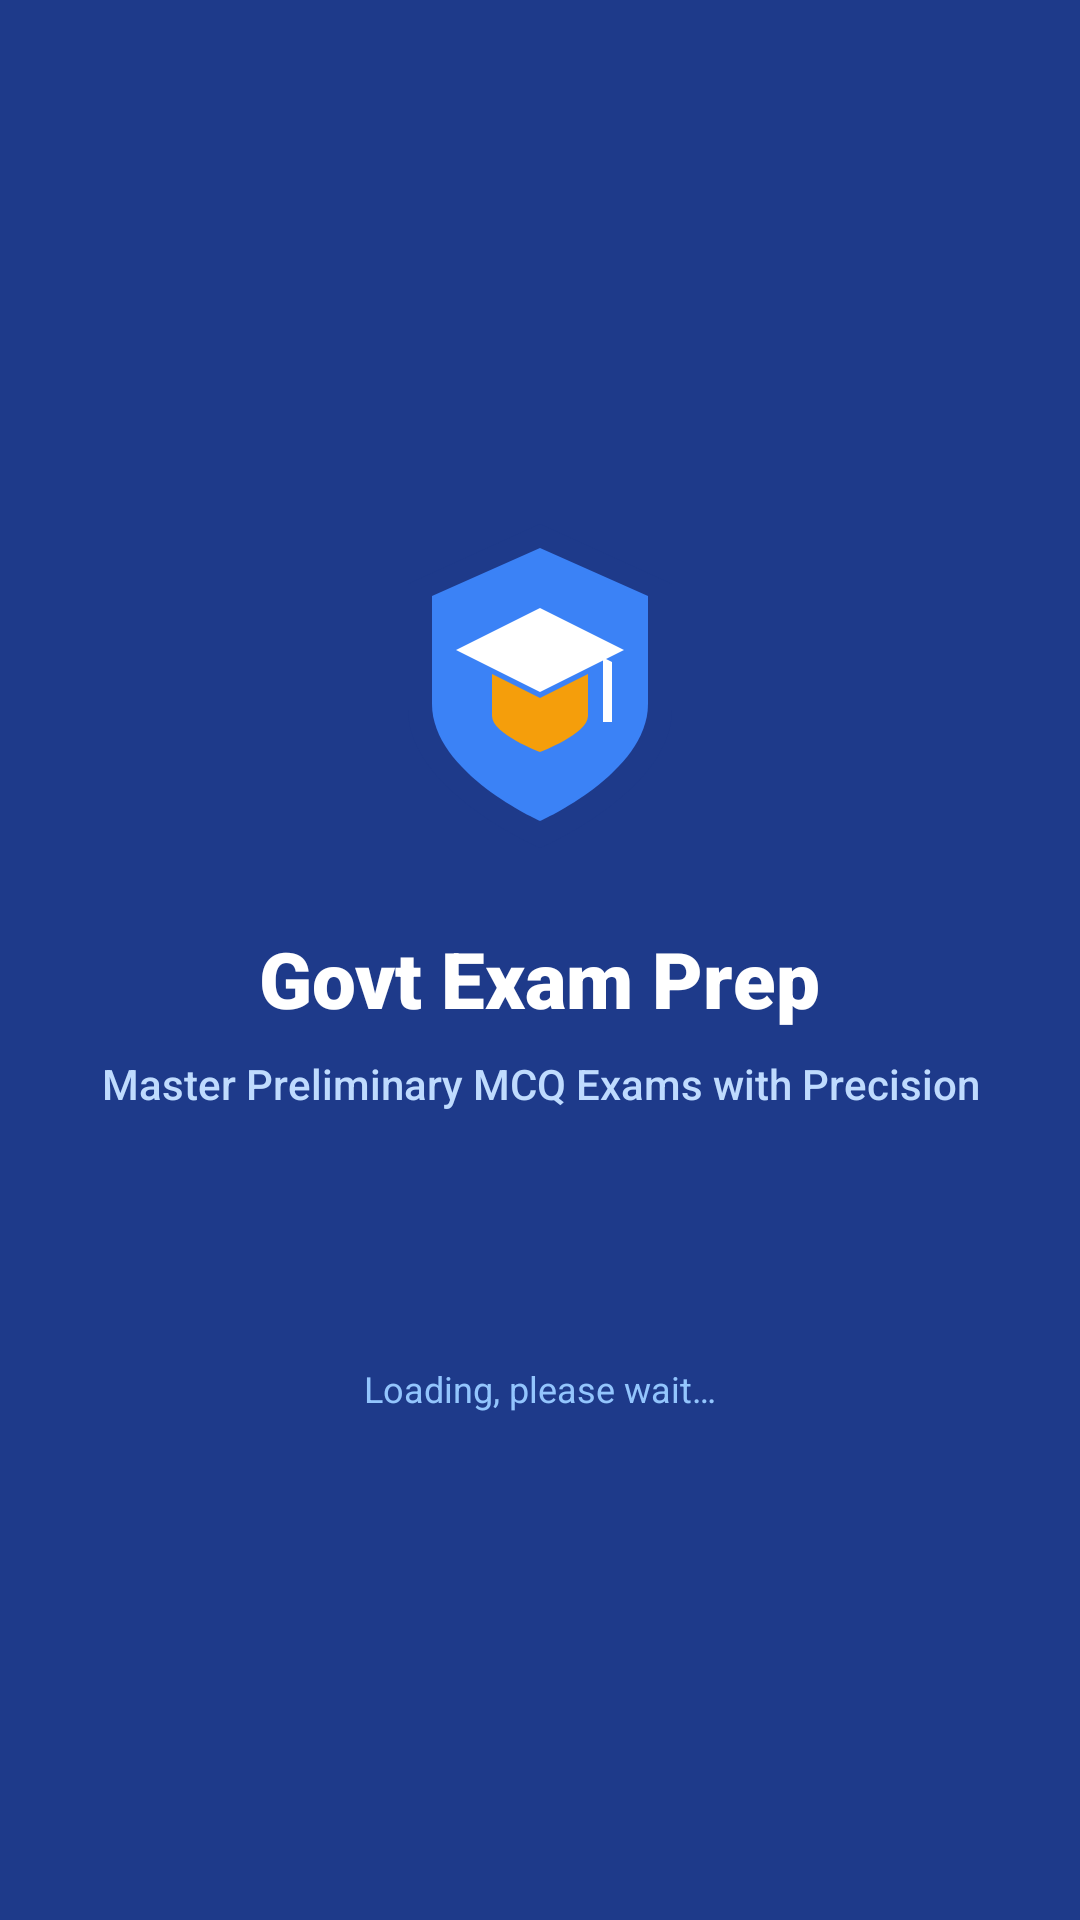

The Android layout XML behind this screen, and the referenced resources:
<!-- AndroidManifest.xml: activity theme Theme.GovtExamPrep.Splash -->
<!-- res/layout/activity_splash.xml -->
<?xml version="1.0" encoding="utf-8"?>
<RelativeLayout xmlns:android="http://schemas.android.com/apk/res/android"
    xmlns:app="http://schemas.android.com/apk/res-auto"
    xmlns:tools="http://schemas.android.com/tools"
    android:layout_width="match_parent"
    android:layout_height="match_parent"
    android:background="@drawable/bg_splash_gradient">

    <LinearLayout
        android:layout_width="match_parent"
        android:layout_height="wrap_content"
        android:layout_centerInParent="true"
        android:gravity="center"
        android:orientation="vertical"
        android:padding="24dp">

        
        <ImageView
            android:id="@+id/ivSplashLogo"
            android:layout_width="120dp"
            android:layout_height="120dp"
            android:contentDescription="@string/app_name"
            app:srcCompat="@drawable/ic_app_logo" />

        
        <TextView
            android:id="@+id/tvAppName"
            android:layout_width="wrap_content"
            android:layout_height="wrap_content"
            android:layout_marginTop="20dp"
            android:fontFamily="sans-serif-black"
            android:text="@string/app_name"
            android:textColor="@color/text_white"
            android:textSize="26sp"
            android:textStyle="bold" />

        
        <TextView
            android:id="@+id/tvAppTagline"
            android:layout_width="wrap_content"
            android:layout_height="wrap_content"
            android:layout_marginTop="8dp"
            android:fontFamily="sans-serif-medium"
            android:gravity="center"
            android:text="@string/app_default_tagline"
            android:textColor="#BFDBFE"
            android:textSize="14sp" />

        
        <ProgressBar
            android:id="@+id/progressBar"
            android:layout_width="36dp"
            android:layout_height="36dp"
            android:layout_marginTop="36dp"
            android:indeterminate="true"
            android:indeterminateTint="@color/text_white" />

        <TextView
            android:id="@+id/tvStatus"
            android:layout_width="wrap_content"
            android:layout_height="wrap_content"
            android:layout_marginTop="12dp"
            android:text="@string/loading"
            android:textColor="#93C5FD"
            android:textSize="12sp" />
    </LinearLayout>

    <TextView
        android:id="@+id/tvVersion"
        android:layout_width="wrap_content"
        android:layout_height="wrap_content"
        android:layout_alignParentBottom="true"
        android:layout_centerHorizontal="true"
        android:layout_marginBottom="24dp"
        android:textColor="#94A3B8"
        android:textSize="12sp"
        tools:text="Version 1.0.0 (1)" />

</RelativeLayout>
<!-- resources referenced by this layout -->
<resources>
  <color name="text_white">#FFFFFF</color>
  <!-- drawable ic_app_logo (drawable) -->
  <vector xmlns:android="http://schemas.android.com/apk/res/android"
      android:width="120dp"
      android:height="120dp"
      android:viewportWidth="120"
      android:viewportHeight="120">
      
      <path
          android:fillColor="#1E3A8A"
          android:pathData="M60,6 L104,26 L104,68 C104,95 60,114 60,114 C60,114 16,95 16,68 L16,26 Z" />
      <path
          android:fillColor="#3B82F6"
          android:pathData="M60,14 L96,30 L96,66 C96,89 60,105 60,105 C60,105 24,89 24,66 L24,30 Z" />
      
      <path
          android:fillColor="#FFFFFF"
          android:pathData="M60,34 L88,48 L60,62 L32,48 Z" />
      <path
          android:fillColor="#F59E0B"
          android:pathData="M44,56 L44,70 C44,76 60,82 60,82 C60,82 76,76 76,70 L76,56 L60,64 Z" />
      <path
          android:fillColor="#FFFFFF"
          android:pathData="M84,52 L84,72 L81,72 L81,50.5 Z" />
  </vector>
  <string name="app_default_tagline">Master Preliminary MCQ Exams with Precision</string>
  <string name="app_name">Govt Exam Prep</string>
  <string name="loading">Loading, please wait…</string>
  <style name="Theme.GovtExamPrep.Splash" parent="Theme.GovtExamPrep">
          <item name="android:windowBackground">@color/primary</item>
          <item name="android:statusBarColor">@color/primary_variant</item>
      </style>
  <style name="Theme.GovtExamPrep" parent="Theme.MaterialComponents.DayNight.NoActionBar">
          
          <item name="colorPrimary">@color/primary</item>
          <item name="colorPrimaryVariant">@color/primary_variant</item>
          <item name="colorOnPrimary">@color/text_white</item>
          
          <item name="colorSecondary">@color/secondary</item>
          <item name="colorSecondaryVariant">@color/secondary_variant</item>
          <item name="colorOnSecondary">@color/text_white</item>
          
          <item name="android:statusBarColor">?attr/colorPrimaryVariant</item>
          <item name="android:windowBackground">@color/background</item>
  
          
          <item name="textInputStyle">@style/Widget.GovtExam.TextInputLayout</item>
      </style>
  <color name="primary">#1E3A8A</color>
  <color name="primary_variant">#172554</color>
  <color name="secondary">#0D9488</color>
  <color name="secondary_variant">#0F766E</color>
  <color name="background">#F8FAFC</color>
  <style name="Widget.GovtExam.TextInputLayout" parent="Widget.MaterialComponents.TextInputLayout.OutlinedBox">
          <item name="boxStrokeColor">@color/primary</item>
          <item name="boxCornerRadiusTopStart">@dimen/corner_radius_md</item>
          <item name="boxCornerRadiusTopEnd">@dimen/corner_radius_md</item>
          <item name="boxCornerRadiusBottomStart">@dimen/corner_radius_md</item>
          <item name="boxCornerRadiusBottomEnd">@dimen/corner_radius_md</item>
      </style>
  <dimen name="corner_radius_md">10dp</dimen>
</resources>
